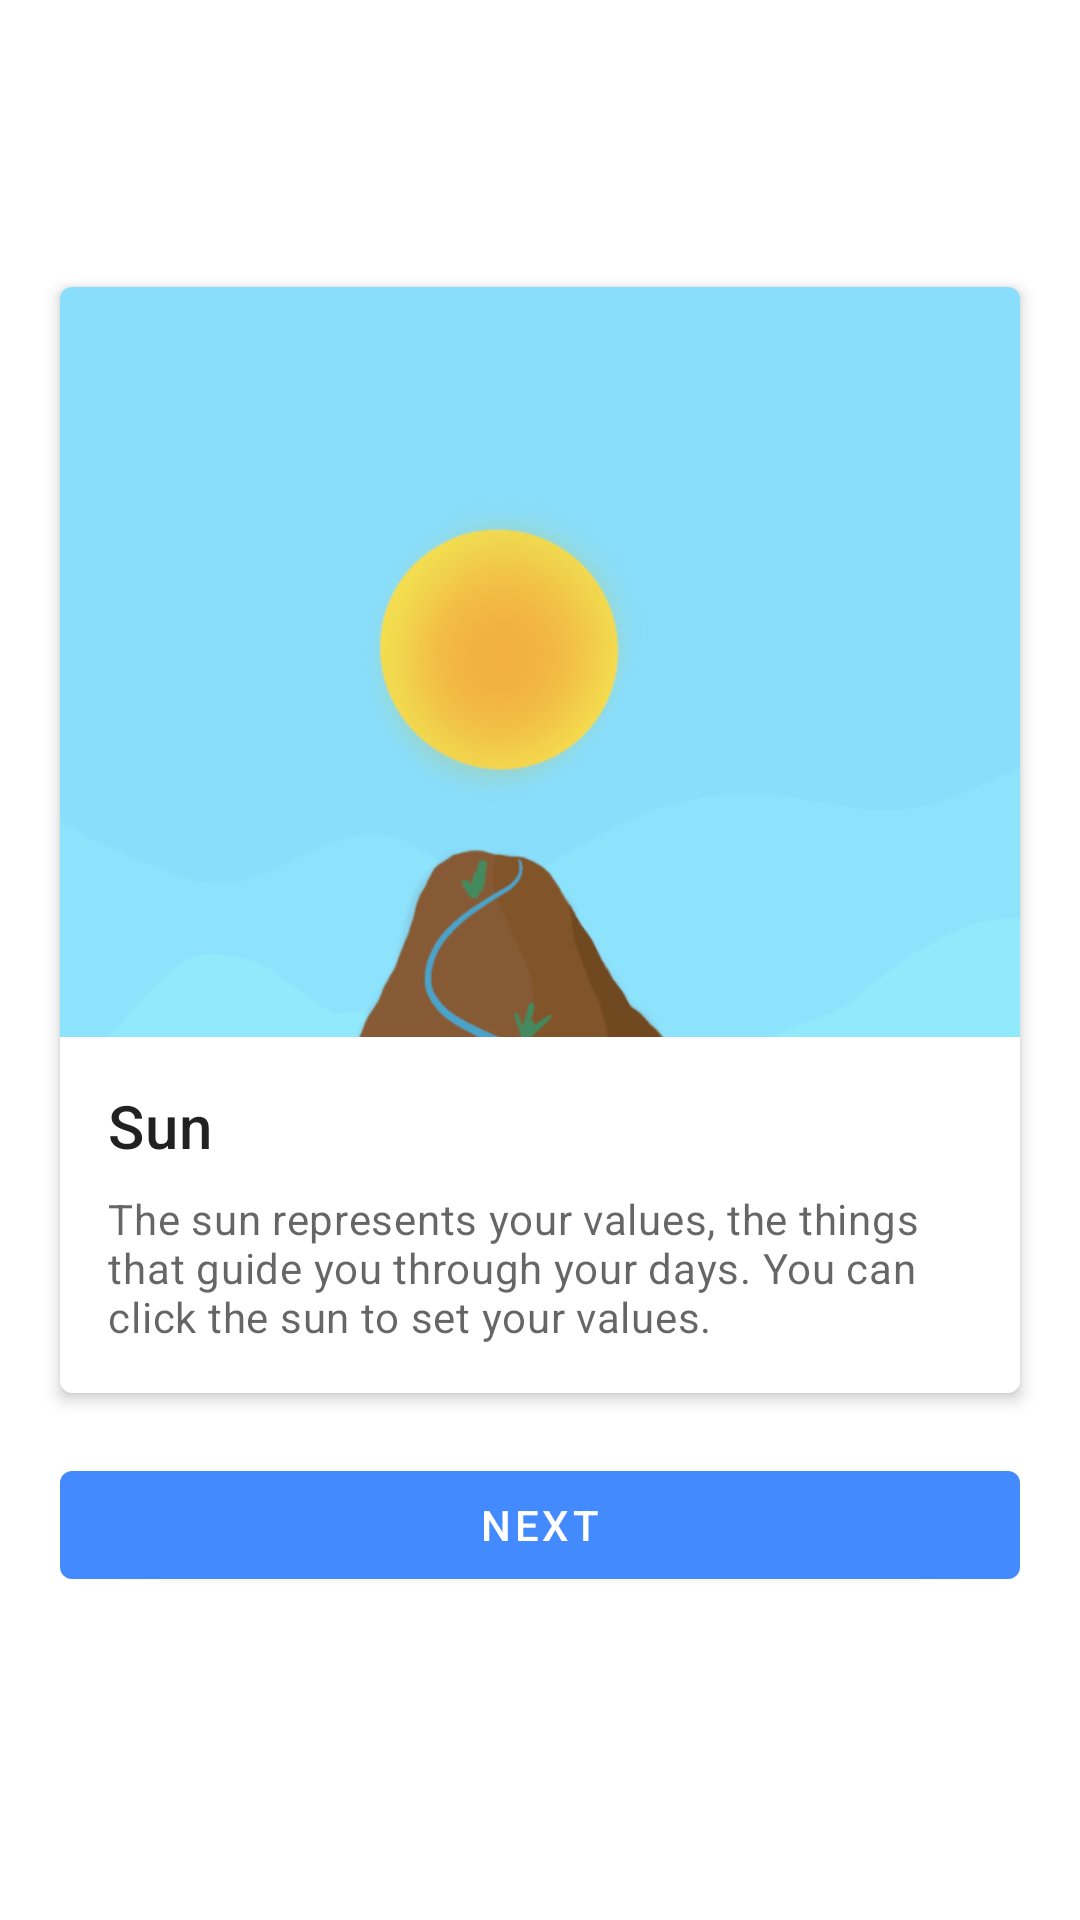

Reconstruct the res/layout file that produces this screen, plus the resources it refers to.
<!-- AndroidManifest.xml: application theme Theme.THRIVE -->
<!-- res/layout/onboarding_sun.xml -->
<LinearLayout xmlns:android="http://schemas.android.com/apk/res/android"
    xmlns:tools="http://schemas.android.com/tools"
    android:layout_width="match_parent"
    android:layout_height="match_parent"
    xmlns:app="http://schemas.android.com/apk/res-auto"
    android:orientation="horizontal"
   >

    <LinearLayout
        android:layout_width="match_parent"
        android:layout_height="wrap_content"
        android:orientation="vertical"
        android:layout_gravity="center">

    <com.google.android.material.card.MaterialCardView
        android:id="@+id/sun_card"
        android:layout_gravity="center"
        android:layout_width="wrap_content"
        android:layout_height="wrap_content"
        android:layout_marginStart="20dp"
        android:layout_marginTop="8dp"
        android:layout_marginEnd="20dp"
        app:cardElevation="3dp"
        app:layout_constraintBottom_toTopOf="@+id/materialButton"
        app:layout_constraintEnd_toEndOf="parent"
        app:layout_constraintStart_toStartOf="parent"
        app:layout_constraintTop_toTopOf="parent">

        <LinearLayout
            android:layout_width="match_parent"
            android:layout_height="wrap_content"
            android:orientation="vertical"
            tools:layout_editor_absoluteX="8dp"
            tools:layout_editor_absoluteY="169dp">
            

            <ImageView
                android:layout_width="match_parent"
                android:layout_height="250dp"
                android:adjustViewBounds="true"
                android:cropToPadding="false"
                android:scaleType="centerCrop"
                app:srcCompat="@drawable/screen_shot_2021_09_09_at_10_27_48_pm" />

            <LinearLayout
                android:layout_width="match_parent"
                android:layout_height="wrap_content"
                android:orientation="vertical"
                android:padding="16dp">
                
                <TextView
                    android:layout_width="wrap_content"
                    android:layout_height="wrap_content"
                    android:text="Sun"
                    android:textAppearance="?attr/textAppearanceHeadline6" />

                <TextView
                    android:layout_width="wrap_content"
                    android:layout_height="wrap_content"
                    android:layout_marginTop="8dp"
                    android:text="The sun represents your values, the things that guide you through your days. You can click the sun to set your values."
                    android:textAppearance="?attr/textAppearanceBody2"
                    android:textColor="?android:attr/textColorSecondary" />
            </LinearLayout>

        </LinearLayout>
    </com.google.android.material.card.MaterialCardView>

        <com.google.android.material.button.MaterialButton
            android:id="@+id/SunMaterialButton"
            android:layout_width="match_parent"
            android:layout_height="wrap_content"
            android:layout_gravity="center"
            android:layout_margin="20dp"
            android:text="Next" />

    </LinearLayout>

</LinearLayout>
<!-- resources referenced by this layout -->
<resources>
  <!-- drawable screen_shot_2021_09_09_at_10_27_48_pm: png bitmap (drawable, 81903 bytes) -->
  <style name="Theme.THRIVE" parent="Theme.MaterialComponents.DayNight.DarkActionBar">
          
          <item name="colorPrimary">@color/colorPrimary</item>
          <item name="colorPrimaryVariant">@color/colorPrimaryDark</item>
          <item name="colorOnPrimary">@color/colorSecondaryDark</item>
          
          <item name="colorSecondary">@color/colorAccent</item>
          <item name="colorSecondaryVariant">@color/colorSecondaryDark</item>
          <item name="colorOnSecondary">@color/black</item>
          
          <item name="android:statusBarColor" tools:targetApi="l">?attr/colorPrimary</item>
          
      </style>
  <color name="colorPrimary">#448aff</color>
  <color name="colorPrimaryDark">#005ecb</color>
  <color name="colorSecondaryDark">#FFFFFF</color>
  <color name="colorAccent">#b3e5fc</color>
  <color name="black">#FF000000</color>
</resources>
